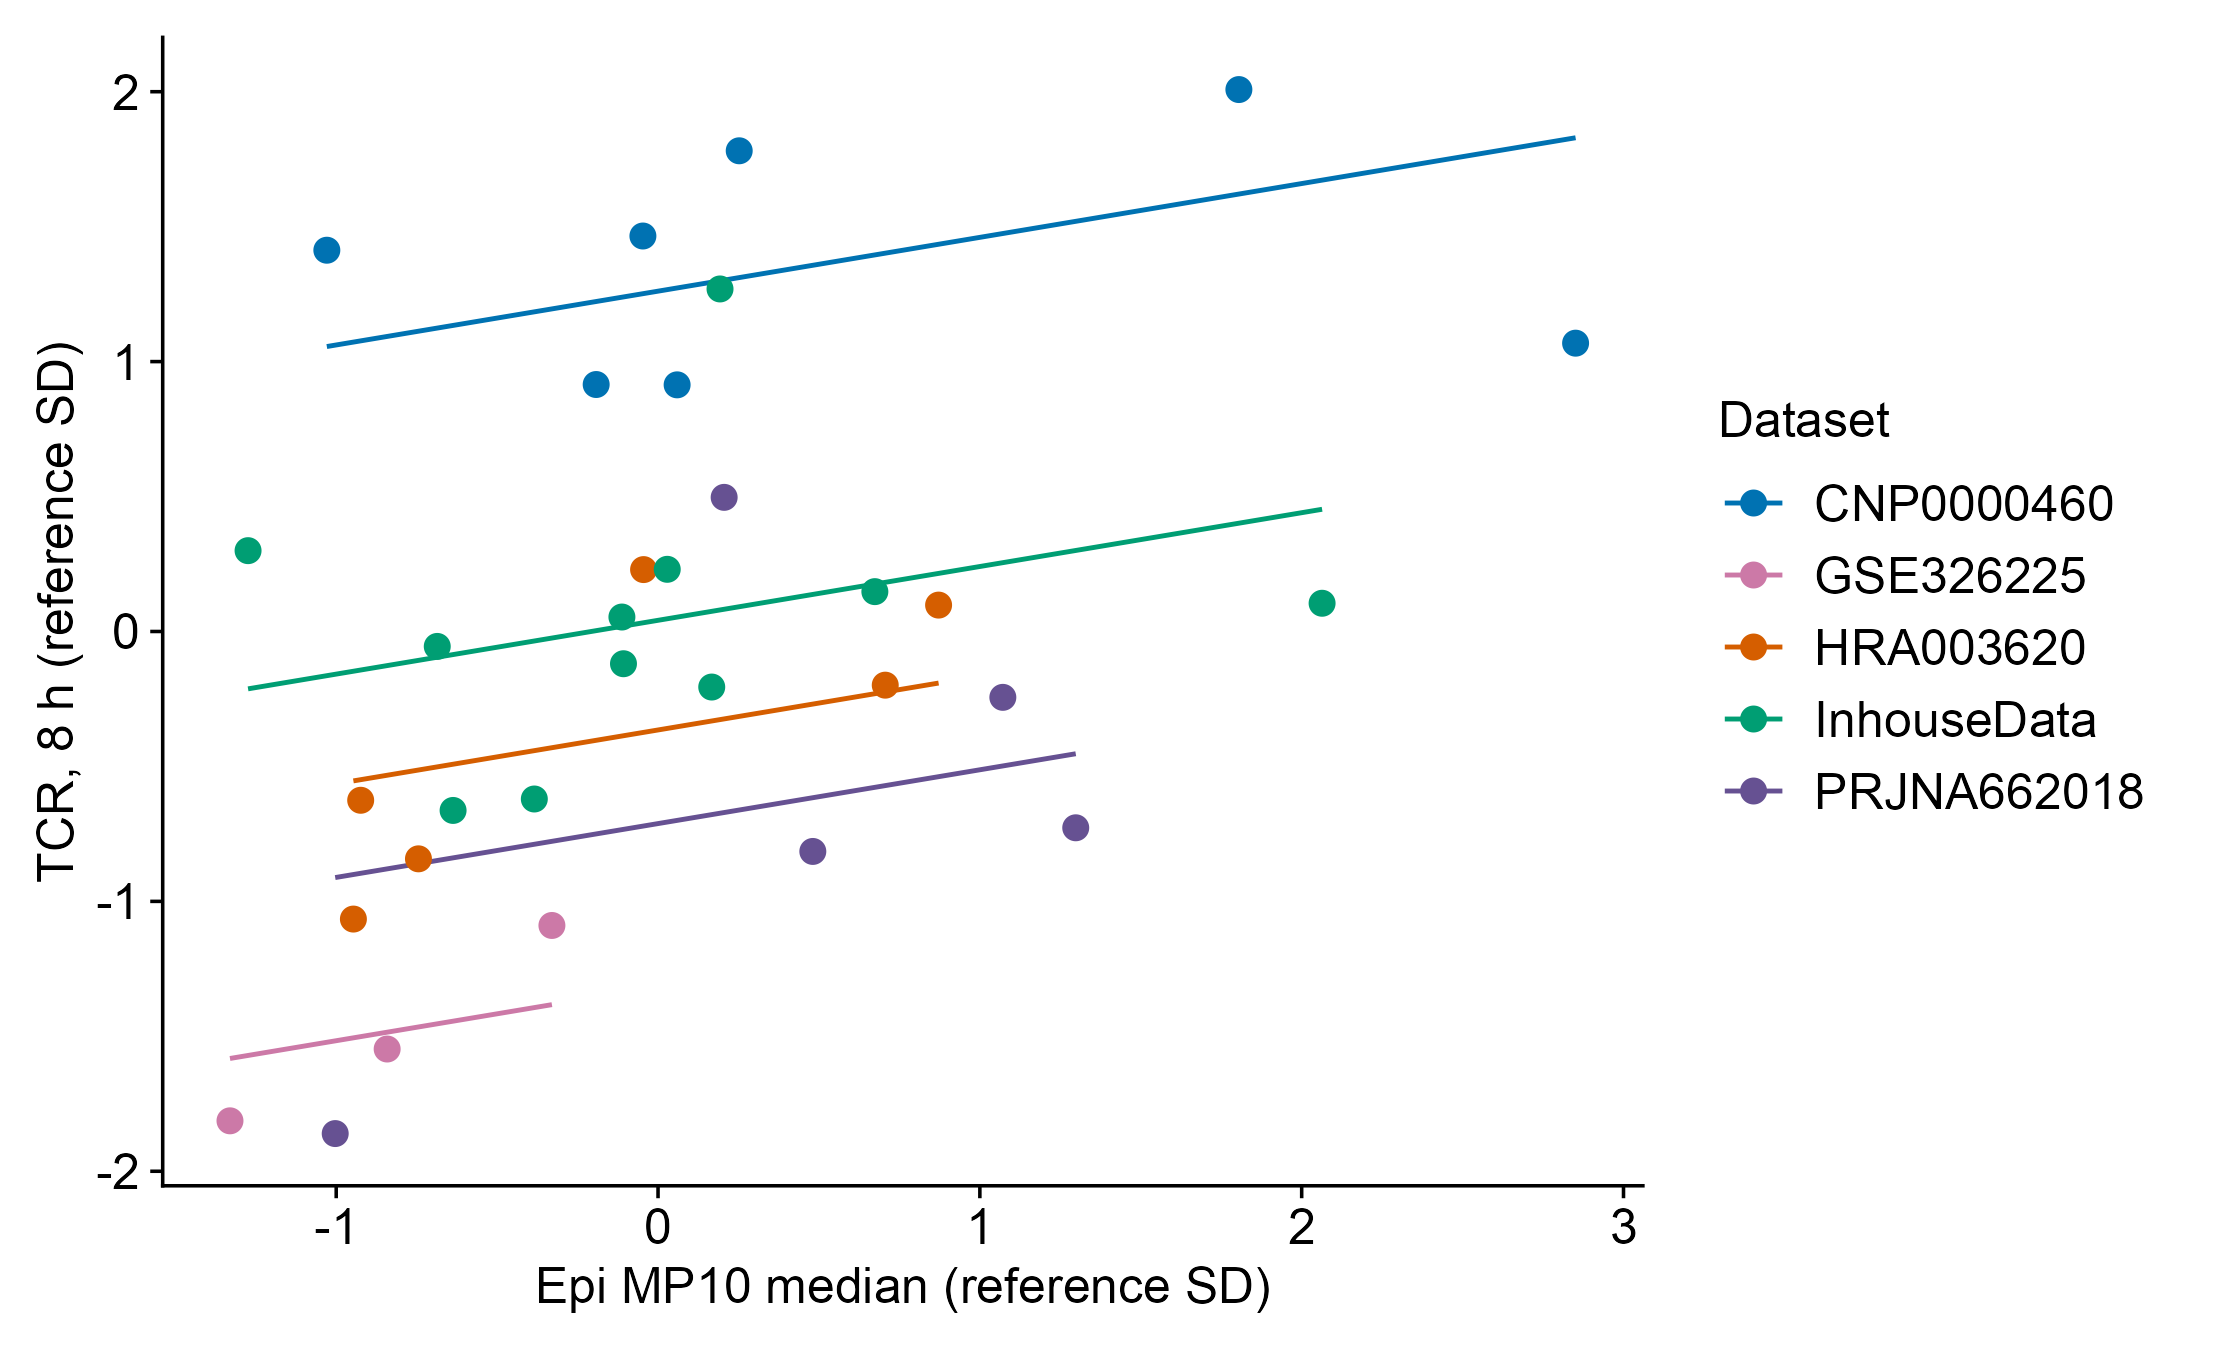

The data file committed next to this chart (first rows):
profile_id	sample_uid	dataset	patient_uid_recorded	n_cells	main_patient	replacement_patient	Q50_z	Q95_z	mask	program	raw	score	fitted_common_slope
CNP0000460::CNP0000460_P01T|Treg	CNP0000460::CNP0000460_P01T	CNP0000460	CNP0000460::P01	71	TRUE	TRUE	1.805	1.294	Full	TCR	0.02028	2.008	1.621
CNP0000460::CNP0000460_P02T|Treg	CNP0000460::CNP0000460_P02T	CNP0000460	CNP0000460::P02	606	TRUE	TRUE	0.05933	1.329	Full	TCR	0.01372	0.9138	1.273
CNP0000460::CNP0000460_P03T|Treg	CNP0000460::CNP0000460_P03T	CNP0000460	CNP0000460::P03	250	TRUE	TRUE	-0.04702	-0.504	Full	TCR	0.01703	1.465	1.252
CNP0000460::CNP0000460_P04T|Treg	CNP0000460::CNP0000460_P04T	CNP0000460	CNP0000460::P04	385	TRUE	TRUE	-0.1922	0.1602	Full	TCR	0.01373	0.9151	1.223
CNP0000460::CNP0000460_P05T|Treg	CNP0000460::CNP0000460_P05T	CNP0000460	CNP0000460::P05	262	TRUE	TRUE	0.2522	0.1412	Full	TCR	0.01892	1.781	1.311
CNP0000460::CNP0000460_P06T|Treg	CNP0000460::CNP0000460_P06T	CNP0000460	CNP0000460::P06	515	TRUE	TRUE	-1.029	-1.281	Full	TCR	0.01671	1.413	1.056
CNP0000460::CNP0000460_P07T|Treg	CNP0000460::CNP0000460_P07T	CNP0000460	CNP0000460::P07	272	TRUE	TRUE	2.851	2.314	Full	TCR	0.01465	1.068	1.829
GSE326225::GSE326225_BC4|Treg	GSE326225::GSE326225_BC4	GSE326225	GSE326225::GSE326225_BC4	358	TRUE	TRUE	-0.8417	-1.042	Full	TCR	-0.001042	-1.547	-1.485
GSE326225::GSE326225_BC6|Treg	GSE326225::GSE326225_BC6	GSE326225	GSE326225::GSE326225_BC6	134	TRUE	TRUE	-0.3297	0.04374	Full	TCR	0.001704	-1.089	-1.383
GSE326225::GSE326225_BC8|Treg	GSE326225::GSE326225_BC8	GSE326225	GSE326225::GSE326225_BC8	55	TRUE	TRUE	-1.33	-0.6073	Full	TCR	-0.002637	-1.813	-1.582
HRA003620::HRA003620_BC-01|Treg	HRA003620::HRA003620_BC-01	HRA003620	HRA003620::01	1059	TRUE	TRUE	0.706	0.2803	Full	TCR	0.007045	-0.1989	-0.2242
HRA003620::HRA003620_BC-05|Treg	HRA003620::HRA003620_BC-05	HRA003620	HRA003620::05	435	TRUE	TRUE	0.8718	1.33	Full	TCR	0.008825	0.09778	-0.1911
HRA003620::HRA003620_BC-11|Treg	HRA003620::HRA003620_BC-11	HRA003620	HRA003620::11	805	TRUE	TRUE	-0.0449	-0.376	Full	TCR	0.009614	0.2293	-0.3739
HRA003620::HRA003620_BC-24|Treg	HRA003620::HRA003620_BC-24	HRA003620	HRA003620::24	136	TRUE	TRUE	-0.7444	-0.3921	Full	TCR	0.003185	-0.8424	-0.5133
HRA003620::HRA003620_BC-27|Treg	HRA003620::HRA003620_BC-27	HRA003620	HRA003620::27	329	TRUE	TRUE	-0.9239	-0.8846	Full	TCR	0.004487	-0.6254	-0.5491
HRA003620::HRA003620_BC-30|Treg	HRA003620::HRA003620_BC-30	HRA003620	HRA003620::30	368	TRUE	TRUE	-0.9466	-1.094	Full	TCR	0.001847	-1.066	-0.5536
InhouseData::T4091568|Treg	InhouseData::T4091568	InhouseData	InhouseData::T4091568	183	TRUE	TRUE	0.1926	0.03405	Full	TCR	0.01585	1.269	0.07979
InhouseData::T4295396|Treg	InhouseData::T4295396	InhouseData	InhouseData::T4295396	418	TRUE	TRUE	-0.1074	0.06996	Full	TCR	0.007522	-0.1195	0.01999
InhouseData::T4380845|Treg	InhouseData::T4380845	InhouseData	InhouseData::T4380845	169	TRUE	TRUE	2.063	2.241	Full	TCR	0.008866	0.1046	0.4527
InhouseData::T4398343|Treg	InhouseData::T4398343	InhouseData	InhouseData::T4398343	891	TRUE	TRUE	0.1669	0.1225	Full	TCR	0.007003	-0.2059	0.07466
InhouseData::T4450398|Treg	InhouseData::T4450398	InhouseData	InhouseData::T4450398	535	TRUE	TRUE	-0.3844	-0.7395	Full	TCR	0.004515	-0.6207	-0.03524
InhouseData::T4463209a|Treg	InhouseData::T4463209a	InhouseData	InhouseData::T4463209	870	TRUE	FALSE	-0.1122	-0.2933	Full	TCR	0.00856	0.05355	0.01902
InhouseData::T4465219|Treg	InhouseData::T4465219	InhouseData	InhouseData::T4465219	96	TRUE	TRUE	-0.6368	-0.4407	Full	TCR	0.004261	-0.6631	-0.08556
InhouseData::T4465935|Treg	InhouseData::T4465935	InhouseData	InhouseData::T4465935	367	TRUE	TRUE	0.02863	0.0277	Full	TCR	0.00962	0.2303	0.0471
InhouseData::T4469479|Treg	InhouseData::T4469479	InhouseData	InhouseData::T4469479	353	TRUE	TRUE	-1.274	-0.712	Full	TCR	0.01003	0.2995	-0.2126
InhouseData::T4471438|Treg	InhouseData::T4471438	InhouseData	InhouseData::T4471438	559	TRUE	TRUE	-0.686	-0.4957	Full	TCR	0.007906	-0.05533	-0.09537
InhouseData::T8009218|Treg	InhouseData::T8009218	InhouseData	InhouseData::T8009218	209	TRUE	TRUE	0.6737	0.6507	Full	TCR	0.009124	0.1476	0.1757
PRJNA662018::PRJNA662018_PRJNA662018_P1T…	PRJNA662018::PRJNA662018_PRJNA662018_P1T…	PRJNA662018	PRJNA662018::P1	307	TRUE	TRUE	1.071	1.499	Full	TCR	0.006775	-0.244	-0.4982
PRJNA662018::PRJNA662018_PRJNA662018_P2T…	PRJNA662018::PRJNA662018_PRJNA662018_P2T…	PRJNA662018	PRJNA662018::P2	635	TRUE	TRUE	0.2054	-0.6374	Full	TCR	0.01122	0.497	-0.6708
PRJNA662018::PRJNA662018_PRJNA662018_P3T…	PRJNA662018::PRJNA662018_PRJNA662018_P3T…	PRJNA662018	PRJNA662018::P3	484	TRUE	TRUE	0.481	0.7408	Full	TCR	0.00335	-0.815	-0.6159
PRJNA662018::PRJNA662018_PRJNA662018_P4T…	PRJNA662018::PRJNA662018_PRJNA662018_P4T…	PRJNA662018	PRJNA662018::P4	458	TRUE	TRUE	-1.003	-0.9449	Full	TCR	-0.002921	-1.86	-0.9118
PRJNA662018::PRJNA662018_PRJNA662018_P7T…	PRJNA662018::PRJNA662018_PRJNA662018_P7T…	PRJNA662018	PRJNA662018::P7	289	TRUE	TRUE	1.298	0.9983	Full	TCR	0.003875	-0.7274	-0.453
